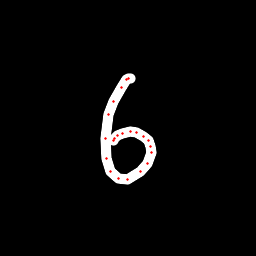

Data behind this chart, as committed beside it:
x, y, hover, eod
130.1, 78.85, 0.0, 0.0
128.2, 78.69, 0.0, 0.0
126.7, 79.68, 0.0, 0.0
121.4, 87.83, 0.0, 0.0
113.2, 101.8, 0.0, 0.0
109, 114, 0.0, 0.0
105.3, 138.9, 0.0, 0.0
106.1, 158.8, 0.0, 0.0
110.8, 172, 0.0, 0.0
118.4, 178.8, 0.0, 0.0
127.4, 179, 0.0, 0.0
140.1, 171.7, 0.0, 0.0
147.9, 163.1, 0.0, 0.0
151.1, 152.7, 0.0, 0.0
150.8, 146.1, 0.0, 0.0
148.9, 140.9, 0.0, 0.0
143.4, 136.7, 0.0, 0.0
136.2, 132.5, 0.0, 0.0
130.1, 131.6, 0.0, 0.0
122.8, 133.2, 0.0, 0.0
118, 135.7, 0.0, 0.0
114.5, 138.5, 0.0, 0.0
113, 140.2, 0.0, 1.0
